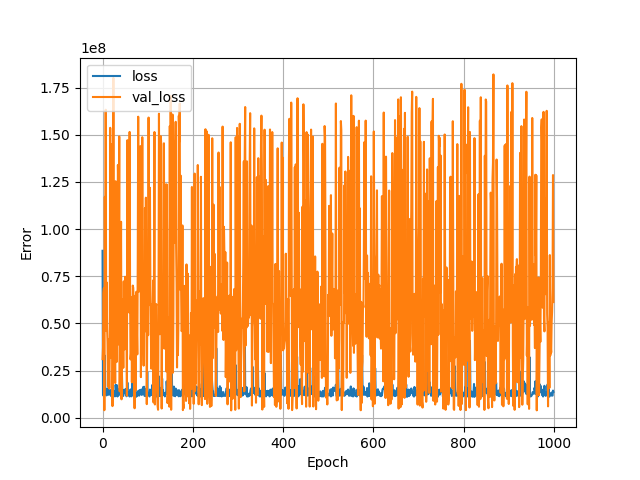

The data file committed next to this chart (first rows):
, loss, val_loss, epoch
0, 88514096, 31093868, 0
1, 12010107, 37162056, 1
2, 11750598, 66095876, 2
3, 11916990, 68728888, 3
4, 11871909, 4028754, 4
5, 32961554, 117094472, 5
6, 13769891, 54411344, 6
7, 12882352, 163274816, 7
8, 12813702, 46098876, 8
9, 11878780, 71777120, 9
10, 12348663, 48639540, 10
11, 15598694, 40190176, 11
12, 14014360, 16662629, 12
13, 12318384, 41572496, 13
14, 13433611, 29426750, 14
15, 12293794, 15564983, 15
16, 14647263, 37883472, 16
17, 13912381, 153671296, 17
18, 14490028, 31694376, 18
19, 11521299, 144923488, 19
20, 13766782, 33961092, 20
21, 13180576, 117208384, 21
22, 12315306, 6199533, 22
23, 14353023, 39645376, 23
24, 11683977, 180125696, 24
25, 14123977, 44427168, 25
26, 11641768, 58987456, 26
27, 11395595, 50986992, 27
28, 11424544, 18432414, 28
29, 17494738, 125369880, 29
30, 15230027, 60814732, 30
31, 15507347, 29540010, 31
32, 17207624, 77202752, 32
33, 11310871, 38544020, 33
34, 15137667, 134005032, 34
35, 12259515, 122553920, 35
36, 11923276, 75073096, 36
37, 14707191, 149091760, 37
38, 14473568, 14021064, 38
39, 20042324, 54353284, 39
40, 15383363, 60159120, 40
41, 11772225, 103889760, 41
42, 12154006, 9788001, 42
43, 22661066, 62869912, 43
44, 11520691, 27428320, 44
45, 11598047, 52509868, 45
46, 11613509, 26487650, 46
47, 14787315, 72311664, 47
48, 12996028, 38052164, 48
49, 13258869, 36275392, 49
50, 13124995, 74744256, 50
51, 15323081, 38792620, 51
52, 13051762, 59265008, 52
53, 11414629, 48124768, 53
54, 12421269, 11656648, 54
55, 18674506, 147117168, 55
56, 13233783, 66817936, 56
57, 13255686, 61113292, 57
58, 13423138, 95633288, 58
59, 11742143, 55795968, 59
... 940 more rows
